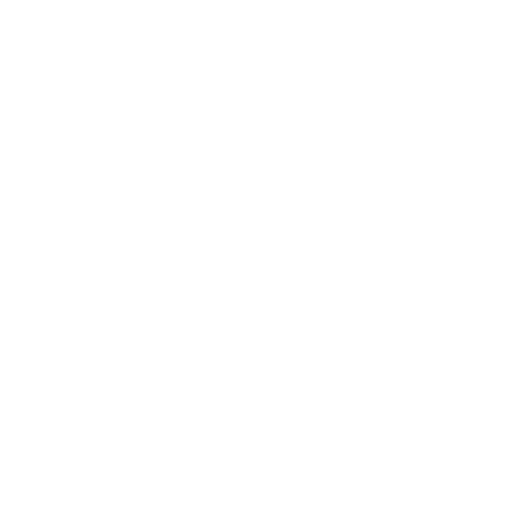
t = 0.00 s
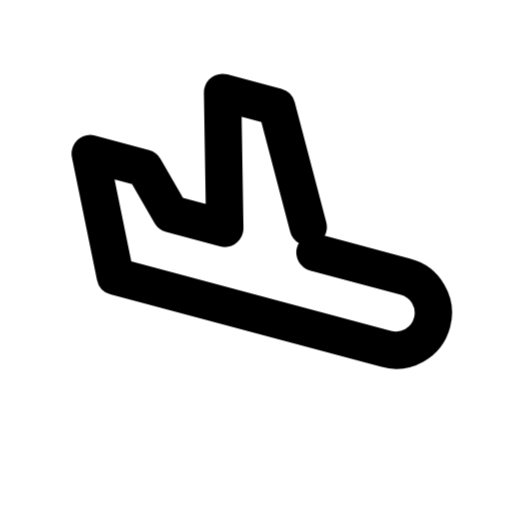
t = 0.47 s
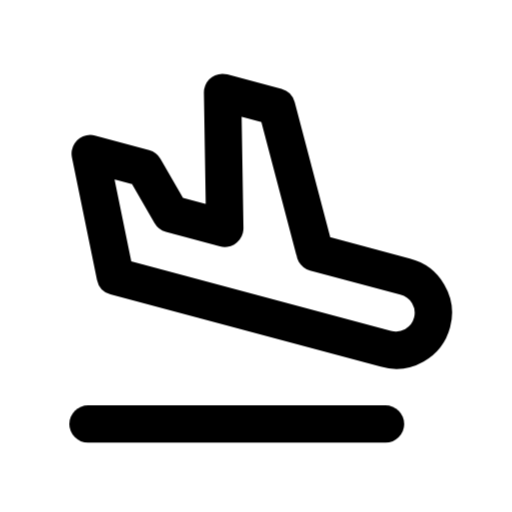
t = 0.94 s
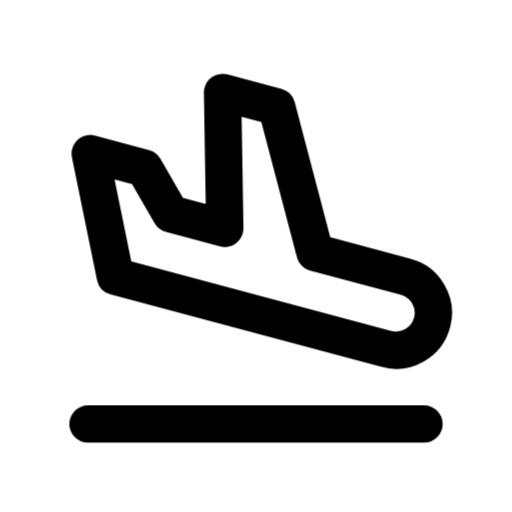
t = 1.25 s
t = 1.79 s: frame unchanged from t = 1.25 s, image omitted
t = 2.33 s: frame unchanged from t = 1.25 s, image omitted

The animated SVG that drew these frames (rendered in a browser with its animation timeline set to each time). Animation: 2 CSS @keyframes rules; one cycle of 2.65 s, repeats indefinitely.

<svg xmlns="http://www.w3.org/2000/svg" width="24" height="24" fill="none" stroke="currentColor" stroke-linecap="round" stroke-linejoin="round" stroke-width="2" viewBox="0 0 24 24">
    <!-- Generated by scripts/icon-expansion/generate.mjs -->
    <!-- Adapted from Tabler Icons 3.34.1.
MIT License

Copyright (c) 2020-2024 Paweł Kuna

Permission is hereby granted, free of charge, to any person obtaining a copy
of this software and associated documentation files (the "Software"), to deal
in the Software without restriction, including without limitation the rights
to use, copy, modify, merge, publish, distribute, sublicense, and/or sell
copies of the Software, and to permit persons to whom the Software is
furnished to do so, subject to the following conditions:

The above copyright notice and this permission notice shall be included in all
copies or substantial portions of the Software.

THE SOFTWARE IS PROVIDED "AS IS", WITHOUT WARRANTY OF ANY KIND, EXPRESS OR
IMPLIED, INCLUDING BUT NOT LIMITED TO THE WARRANTIES OF MERCHANTABILITY,
FITNESS FOR A PARTICULAR PURPOSE AND NONINFRINGEMENT. IN NO EVENT SHALL THE
AUTHORS OR COPYRIGHT HOLDERS BE LIABLE FOR ANY CLAIM, DAMAGES OR OTHER
LIABILITY, WHETHER IN AN ACTION OF CONTRACT, TORT OR OTHERWISE, ARISING FROM,
OUT OF OR IN CONNECTION WITH THE SOFTWARE OR THE USE OR OTHER DEALINGS IN THE
SOFTWARE. -->
    <!-- Motion: trace each stroke from its own origin, accumulate the drawing, then hold before restarting. -->
    <style>
        @media (prefers-reduced-motion: no-preference) {
            @keyframes ira-stroke-plane-arrival-0 { 0% { stroke-dashoffset: 1; opacity: 0; } 0.4% { opacity: 1; } 23.5%, 88% { stroke-dashoffset: 0; opacity: 1; } 100% { stroke-dashoffset: 0; opacity: 0; } }
            [data-ira-stroke-reveal="plane-arrival"] [data-ira-line="0"] { stroke-dasharray: 1 1; animation: ira-stroke-plane-arrival-0 2.65s cubic-bezier(.25,.65,.35,1) infinite; }
            @keyframes ira-stroke-plane-arrival-1 { 0%, 23.5% { stroke-dashoffset: 1; opacity: 0; } 23.9% { opacity: 1; } 47%, 88% { stroke-dashoffset: 0; opacity: 1; } 100% { stroke-dashoffset: 0; opacity: 0; } }
            [data-ira-stroke-reveal="plane-arrival"] [data-ira-line="1"] { stroke-dasharray: 1 1; animation: ira-stroke-plane-arrival-1 2.65s cubic-bezier(.25,.65,.35,1) infinite; }
        }
    </style>
    <g data-ira-stroke-reveal="plane-arrival"><g transform="translate(1.5 1.5) scale(.875)"><path data-ira-line="0" pathLength="1" d="M15.157 11.81L19.987000000000002 13.105A2 2 0 1 1 18.951 16.968L4.462 13.086L3.117 6.514L6.015000000000001 7.29L7.429 9.74L10.327 10.516L10.207 3.237L13.105 4.014L15.157 11.811z"/></g><g transform="translate(1.5 1.5) scale(.875)"><path data-ira-line="1" pathLength="1" d="M3 21L21 21"/></g></g>
</svg>
